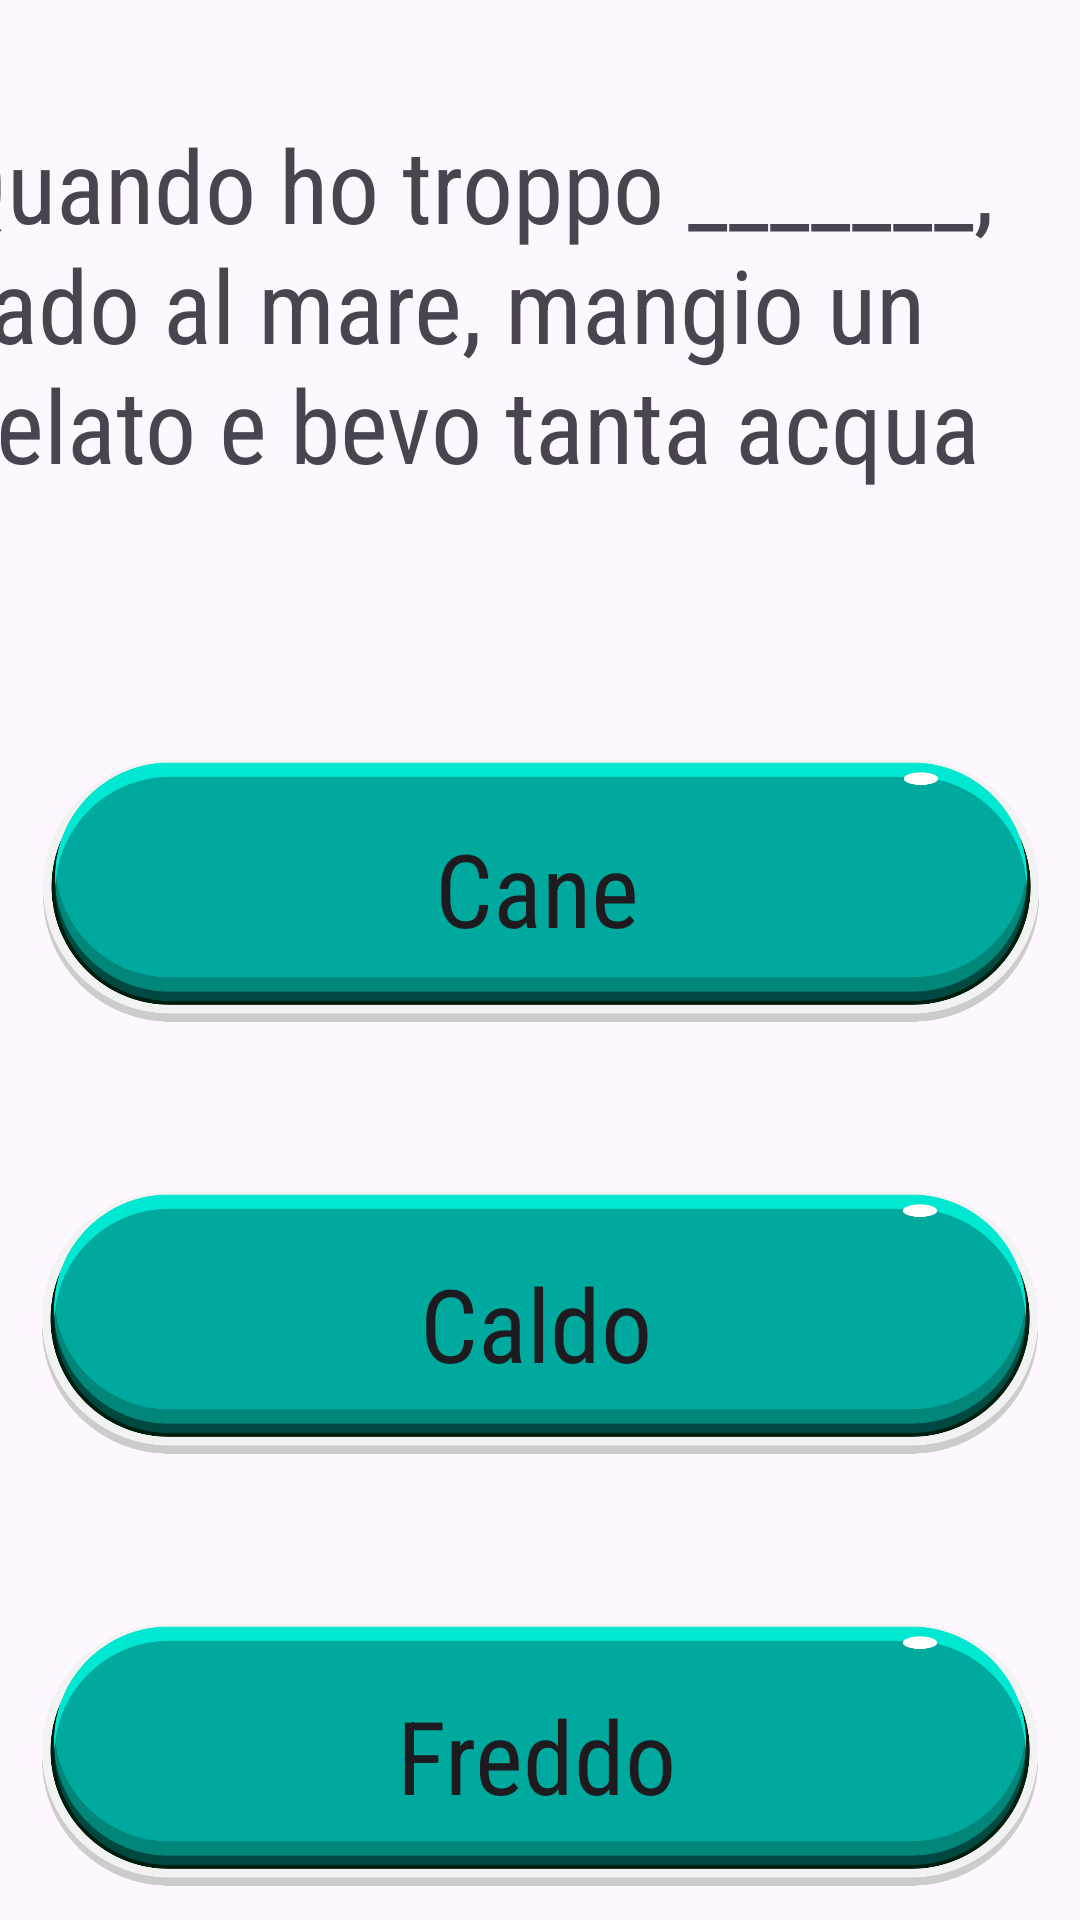

Android layout source for this screen:
<!-- AndroidManifest.xml: application theme Theme.CasoStudioLogopedia -->
<!-- res/layout/summer3word.xml -->
<?xml version="1.0" encoding="utf-8"?>
<androidx.constraintlayout.widget.ConstraintLayout xmlns:android="http://schemas.android.com/apk/res/android"
    xmlns:app="http://schemas.android.com/apk/res-auto"
    xmlns:tools="http://schemas.android.com/tools"
    android:layout_width="match_parent"
    android:layout_height="match_parent"
    android:background="@drawable/background__summer_3"
    android:layerType="none"
    tools:context=".MainActivity">


    <ImageView
        android:id="@+id/imageView"
        android:layout_width="410dp"
        android:layout_height="198dp"
        android:layout_marginEnd="1dp"
        app:layout_constraintEnd_toEndOf="parent"
        app:layout_constraintStart_toStartOf="parent"
        app:srcCompat="@drawable/screenshot_2023_12_26_180227"
        tools:layout_editor_absoluteY="46dp" />

    <ImageView
        android:id="@+id/imageView2"
        android:layout_width="410dp"
        android:layout_height="145dp"
        android:layout_marginStart="10dp"
        android:layout_marginTop="26dp"
        android:layout_marginEnd="10dp"
        app:layout_constraintEnd_toEndOf="parent"
        app:layout_constraintStart_toStartOf="parent"
        app:layout_constraintTop_toBottomOf="@+id/imageView"
        app:srcCompat="@drawable/pngtreebuttons_games_button_illustration_6959952"></ImageView>

    <ImageView
        android:id="@+id/imageView3"
        android:layout_width="410dp"
        android:layout_height="143dp"
        android:layout_marginTop="1dp"
        android:layout_marginEnd="1dp"
        app:layout_constraintEnd_toEndOf="parent"
        app:layout_constraintStart_toStartOf="parent"
        app:layout_constraintTop_toBottomOf="@+id/imageView4"
        app:srcCompat="@drawable/pngtreebuttons_games_button_illustration_6959952"></ImageView>

    <ImageView
        android:id="@+id/imageView4"
        android:layout_width="410dp"
        android:layout_height="143dp"
        android:layout_marginEnd="1dp"
        app:layout_constraintEnd_toEndOf="parent"
        app:layout_constraintStart_toStartOf="parent"
        app:layout_constraintTop_toBottomOf="@+id/imageView2"
        app:srcCompat="@drawable/pngtreebuttons_games_button_illustration_6959952"></ImageView>

    <Button
        android:id="@+id/button1"
        style="@style/Widget.AppCompat.Button.Borderless"
        android:layout_width="338dp"
        android:layout_height="94dp"
        android:layout_marginStart="24dp"
        android:layout_marginTop="25dp"
        android:layout_marginEnd="29dp"
        android:layout_marginBottom="26dp"
        android:fontFamily="sans-serif-condensed"
        android:text="Cane"
        android:textAppearance="@style/TextAppearance.AppCompat.Large"
        android:textSize="34sp"
        app:layout_constraintBottom_toBottomOf="@+id/imageView2"
        app:layout_constraintEnd_toEndOf="@+id/imageView2"
        app:layout_constraintHorizontal_bias="0.578"
        app:layout_constraintStart_toStartOf="@+id/imageView2"
        app:layout_constraintTop_toTopOf="@+id/imageView2"
        app:layout_constraintVertical_bias="0.0" />

    <Button
        android:id="@+id/button2"
        style="@style/Widget.AppCompat.Button.Borderless"
        android:layout_width="338dp"
        android:layout_height="94dp"
        android:layout_marginStart="24dp"
        android:layout_marginTop="25dp"
        android:layout_marginEnd="29dp"
        android:layout_marginBottom="26dp"
        android:fontFamily="sans-serif-condensed"
        android:text="Caldo"
        android:textAppearance="@style/TextAppearance.AppCompat.Large"
        android:textSize="34sp"
        app:layout_constraintBottom_toBottomOf="@+id/imageView4"
        app:layout_constraintEnd_toEndOf="@+id/imageView4"
        app:layout_constraintHorizontal_bias="0.578"
        app:layout_constraintStart_toStartOf="@+id/imageView4"
        app:layout_constraintTop_toTopOf="@+id/imageView4"
        app:layout_constraintVertical_bias="0.0" />

    <Button
        android:id="@+id/button3"
        style="@style/Widget.AppCompat.Button.Borderless"
        android:layout_width="338dp"
        android:layout_height="94dp"
        android:layout_marginStart="24dp"
        android:layout_marginTop="25dp"
        android:layout_marginEnd="29dp"
        android:layout_marginBottom="26dp"
        android:fontFamily="sans-serif-condensed"
        android:text="Freddo"
        android:textAppearance="@style/TextAppearance.AppCompat.Large"
        android:textSize="34sp"
        app:layout_constraintBottom_toBottomOf="@+id/imageView3"
        app:layout_constraintEnd_toEndOf="@+id/imageView3"
        app:layout_constraintHorizontal_bias="0.578"
        app:layout_constraintStart_toStartOf="@+id/imageView3"
        app:layout_constraintTop_toTopOf="@+id/imageView3"
        app:layout_constraintVertical_bias="0.0" />

    <TextView
        android:id="@+id/textView"
        android:layout_width="396dp"
        android:layout_height="136dp"
        android:layout_marginTop="31dp"
        android:layout_marginBottom="16dp"
        android:fontFamily="sans-serif-condensed"
        android:text="Quando ho troppo _______, vado al mare, mangio un gelato e bevo tanta acqua"
        android:textSize="34sp"
        app:layout_constraintBottom_toBottomOf="@+id/imageView"
        app:layout_constraintEnd_toEndOf="@+id/imageView"
        app:layout_constraintStart_toStartOf="@+id/imageView"
        app:layout_constraintTop_toTopOf="@+id/imageView" />


</androidx.constraintlayout.widget.ConstraintLayout>
<!-- resources referenced by this layout -->
<resources>
  <!-- drawable pngtreebuttons_games_button_illustration_6959952: png bitmap (drawable, 52207 bytes) -->
  <style name="Theme.CasoStudioLogopedia" parent="Base.Theme.CasoStudioLogopedia" />
  <style name="Base.Theme.CasoStudioLogopedia" parent="Theme.Material3.DayNight.NoActionBar">
          
          
      </style>
</resources>
